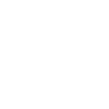
t = 0.00 s
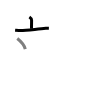
t = 2.50 s
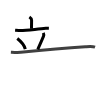
t = 4.75 s
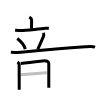
t = 7.25 s
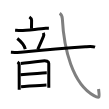
t = 9.50 s
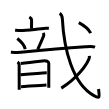
t = 12.00 s

The animated SVG that drew these frames (rendered in a browser with its animation timeline set to each time). Animation: 12 SMIL elements (animate=12); one cycle of 12.00 s.

<svg width="109px" height="109px" viewBox="0 0 px 109px" xmlns="http://www.w3.org/2000/svg" xmlns:xlink="http://www.w3.org/1999/xlink" xml:space="preserve" version="1.1"  baseProfile="full">
<path d="m29.367094,17.05221c1.187197,0.783808,2.224116,2.103385,2.224116,3.115391,0,3.333667-0.09017,5.317992-0.09017,8.602051" style="fill:none;stroke:black;stroke-width:3;opacity:0">
  <animate attributeType="CSS" attributeName="opacity" from="0" to="1" begin="0s" dur="1s" repeatCount="Indefinite" fill="freeze" />
</path>
<path d="m15.105705,30.198366c0.886641,0.07937,4.373092,0.446473,5.244705,0.416709,7.063069,-0.287728,17.206839,-1.656912,25.472133,-2.272053,1.457697,-0.109138,2.314282,-0.138903,3.050645,-0.11906" style="fill:none;stroke:black;stroke-width:3;opacity:0">
  <animate attributeType="CSS" attributeName="opacity" from="0" to="1" begin="1s" dur="1s" repeatCount="Indefinite" fill="freeze" />
</path>
<path d="m17.269709,38.51269c4.598509,3.581708,7.363626,8.086126,8.009822,10.596298" style="fill:none;stroke:black;stroke-width:3;opacity:0">
  <animate attributeType="CSS" attributeName="opacity" from="0" to="1" begin="2s" dur="1s" repeatCount="Indefinite" fill="freeze" />
</path>
<path d="m43.297871,32.926814c0.450834,0.992163,0.646196,2.361347,0.165306,3.472569-2.148976,5.079874-3.276062,7.19318-5.665483,12.898116" style="fill:none;stroke:black;stroke-width:3;opacity:0">
  <animate attributeType="CSS" attributeName="opacity" from="0" to="1" begin="3s" dur="1s" repeatCount="Indefinite" fill="freeze" />
</path>
<path d="m10.882892,52.273987c3.291089,0.188511,6.64229,0.42663,9.918352,0.08929,22.015737,-2.242288,44.046502,-4.256378,64.48432,-5.605719,3.065673,-0.208355,6.882736,-0.654828,9.768075,0.347256" style="fill:none;stroke:black;stroke-width:3;opacity:0">
  <animate attributeType="CSS" attributeName="opacity" from="0" to="1" begin="4s" dur="1s" repeatCount="Indefinite" fill="freeze" />
</path>
<path d="m17.555238,62.036869c1.09703,0.724279,1.592947,1.895031,1.592947,2.996331,0,2.172837,0.04508,14.426047,0.06011,20.974321,0,1.726363,0,3.055861,0,3.700767" style="fill:none;stroke:black;stroke-width:3;opacity:0">
  <animate attributeType="CSS" attributeName="opacity" from="0" to="1" begin="5s" dur="1s" repeatCount="Indefinite" fill="freeze" />
</path>
<path d="m20.696049,63.50527c2.40445,-0.198433,15.328364,-1.656912,21.730209,-2.490329,4.087564,-0.535768,6.356763,0.317492,6.356763,2.549858,0,3.671003-0.01503,14.515342,0,20.468318,0,1.785893,0.01503,3.135234,0.01503,3.72061" style="fill:none;stroke:black;stroke-width:3;opacity:0">
  <animate attributeType="CSS" attributeName="opacity" from="0" to="1" begin="6s" dur="1s" repeatCount="Indefinite" fill="freeze" />
</path>
<path d="m20.410521,74.766317c4.929121,-0.416708,22.286238,-1.805736,26.358774,-1.984326" style="fill:none;stroke:black;stroke-width:3;opacity:0">
  <animate attributeType="CSS" attributeName="opacity" from="0" to="1" begin="7s" dur="1s" repeatCount="Indefinite" fill="freeze" />
</path>
<path d="m21.071745,86.682192c6.522068,-0.42663,18.49923,-1.468401,25.396994,-1.76605" style="fill:none;stroke:black;stroke-width:3;opacity:0">
  <animate attributeType="CSS" attributeName="opacity" from="0" to="1" begin="8s" dur="1s" repeatCount="Indefinite" fill="freeze" />
</path>
<path d="m59.708236,13.331599c1.78831,1.180674,2.479589,2.599467,2.614839,5.357679,1.532836,30.608221,10.369187,65.214858,31.603478,76.952143,6.522067,3.601551,5.425038,1.260047,4.628565,-6.617725" style="fill:none;stroke:black;stroke-width:3;opacity:0">
  <animate attributeType="CSS" attributeName="opacity" from="0" to="1" begin="9s" dur="1s" repeatCount="Indefinite" fill="freeze" />
</path>
<path d="m89.403183,55.895381c0.07514,0.734201-0.09017,2.152994-0.525973,3.184843-2.855283,6.587961-12.247663,19.734117-27.560998,29.02076" style="fill:none;stroke:black;stroke-width:3;opacity:0">
  <animate attributeType="CSS" attributeName="opacity" from="0" to="1" begin="10s" dur="1s" repeatCount="Indefinite" fill="freeze" />
</path>
<path d="m78.808579,22.648008c3.877174,2.103385,10.083659,6.925296,11.886996,10.536768" style="fill:none;stroke:black;stroke-width:3;opacity:0">
  <animate attributeType="CSS" attributeName="opacity" from="0" to="1" begin="11s" dur="1s" repeatCount="Indefinite" fill="freeze" />
</path>
</svg>
